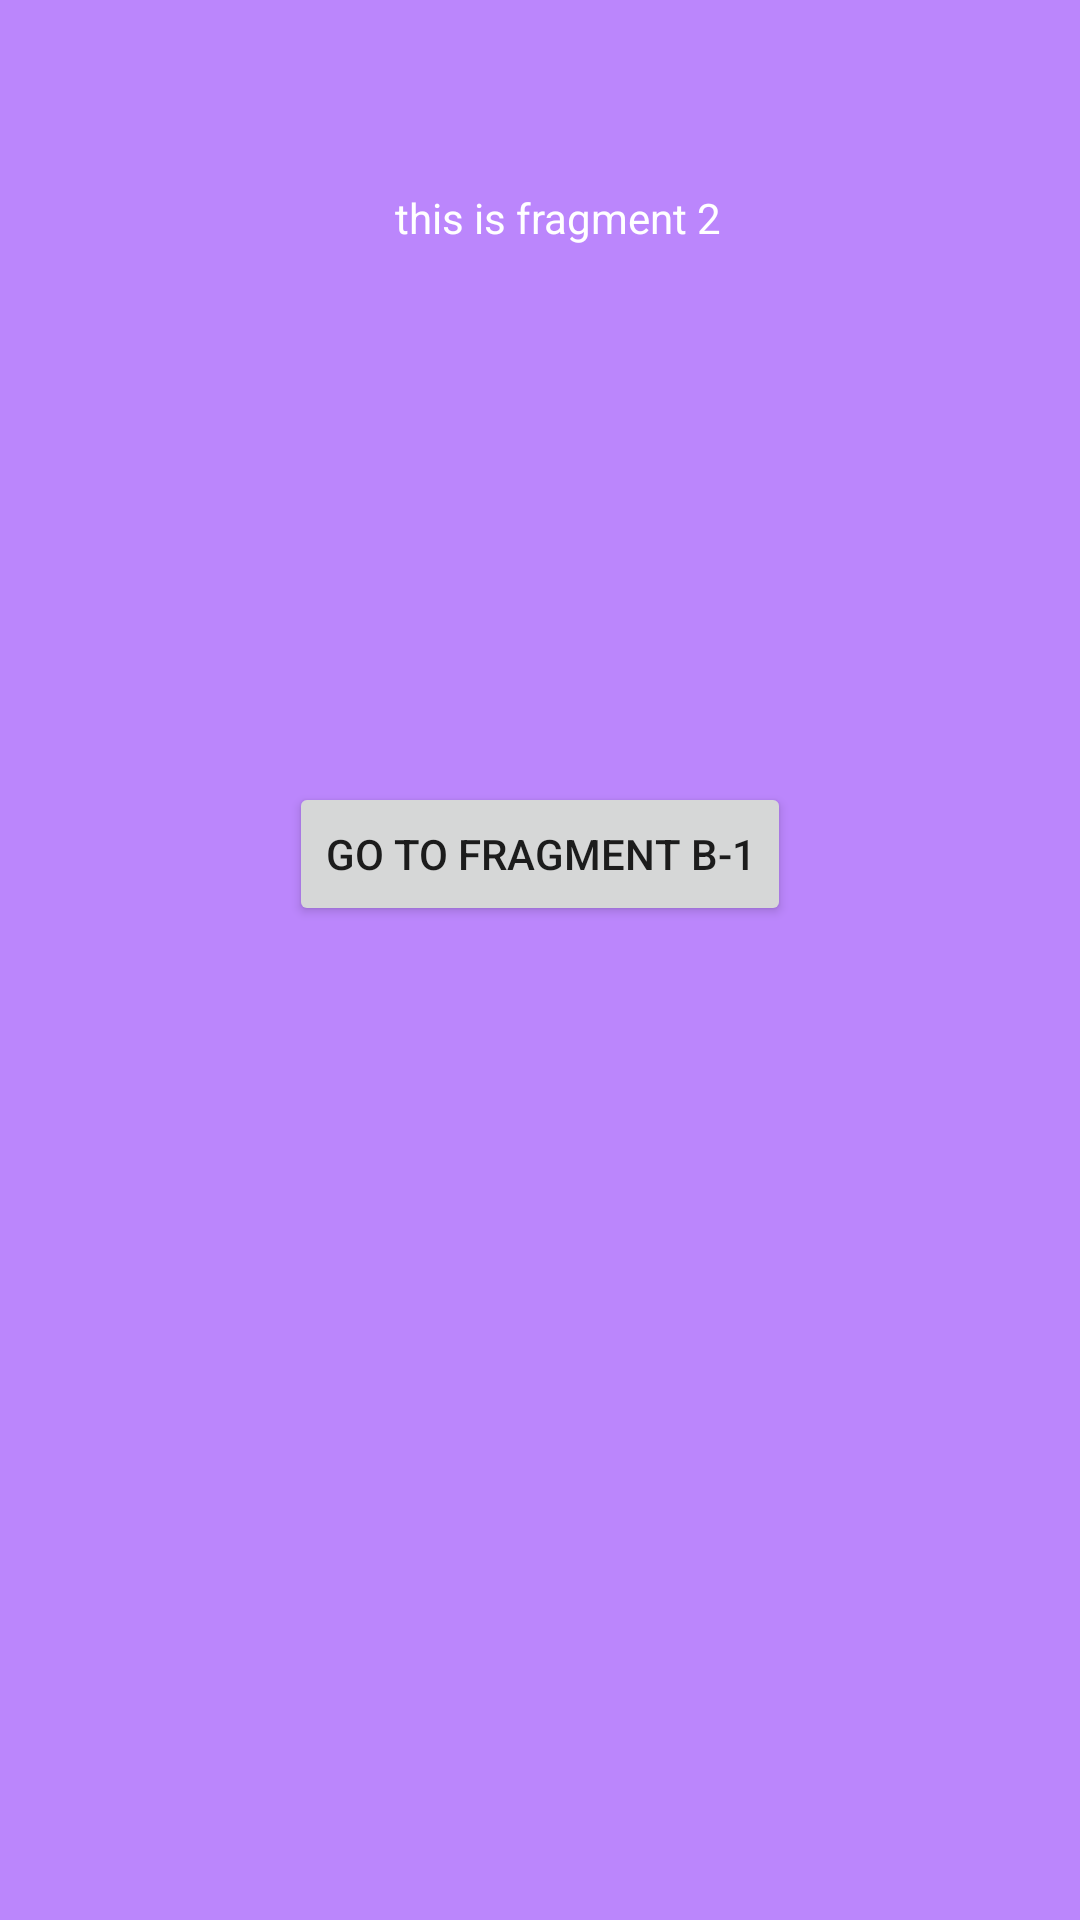

Android layout source for this screen:
<!-- AndroidManifest.xml: application theme Theme.Navigation_controller_trial -->
<!-- res/layout/fragment_b.xml -->
<?xml version="1.0" encoding="utf-8"?>
<androidx.constraintlayout.widget.ConstraintLayout xmlns:android="http://schemas.android.com/apk/res/android"
    xmlns:app="http://schemas.android.com/apk/res-auto"
    xmlns:tools="http://schemas.android.com/tools"
    android:layout_width="match_parent"
    android:layout_height="match_parent"
    tools:context=".B"
    android:background="@color/purple_200"
    >


    <TextView
        android:id="@+id/textView2"
        android:layout_width="wrap_content"
        android:layout_height="wrap_content"
        android:layout_marginStart="171dp"
        android:layout_marginLeft="171dp"
        android:layout_marginEnd="183dp"
        android:layout_marginRight="183dp"
        android:layout_marginBottom="402dp"
        android:text="this is fragment 2"
        android:textColor="@color/white"
        app:layout_constraintBottom_toBottomOf="parent"
        app:layout_constraintEnd_toEndOf="parent"
        app:layout_constraintHorizontal_bias="0.384"
        app:layout_constraintStart_toStartOf="parent"
        app:layout_constraintTop_toTopOf="parent"
        app:layout_constraintVertical_bias="0.287" />

    <Button
        android:id="@+id/btn_fragment_b_1"
        android:layout_width="wrap_content"
        android:layout_height="wrap_content"
        android:text="go to fragment b-1"
        app:layout_constraintBottom_toBottomOf="parent"
        app:layout_constraintEnd_toEndOf="parent"
        app:layout_constraintStart_toStartOf="parent"
        app:layout_constraintTop_toBottomOf="@+id/textView2"
        app:layout_constraintVertical_bias="0.35000002" />
</androidx.constraintlayout.widget.ConstraintLayout>
<!-- resources referenced by this layout -->
<resources>
  <style name="Theme.Navigation_controller_trial" parent="Theme.MaterialComponents.DayNight.DarkActionBar">
          
          <item name="colorPrimary">@color/purple_500</item>
          <item name="colorPrimaryVariant">@color/purple_700</item>
          <item name="colorOnPrimary">@color/white</item>
          
          <item name="colorSecondary">@color/teal_200</item>
          <item name="colorSecondaryVariant">@color/teal_700</item>
          <item name="colorOnSecondary">@color/black</item>
          
          <item name="android:statusBarColor" tools:targetApi="l">?attr/colorPrimaryVariant</item>
          
      </style>
  <!-- not gathered from this repository: default colours our renderer supplied (Android Studio template values) -->
  <color name="purple_200">#FFBB86FC</color>
  <color name="purple_500">#FF6200EE</color>
  <color name="purple_700">#FF3700B3</color>
  <color name="teal_200">#FF03DAC5</color>
  <color name="teal_700">#FF018786</color>
  <color name="black">#FF000000</color>
  <color name="white">#FFFFFFFF</color>
</resources>
